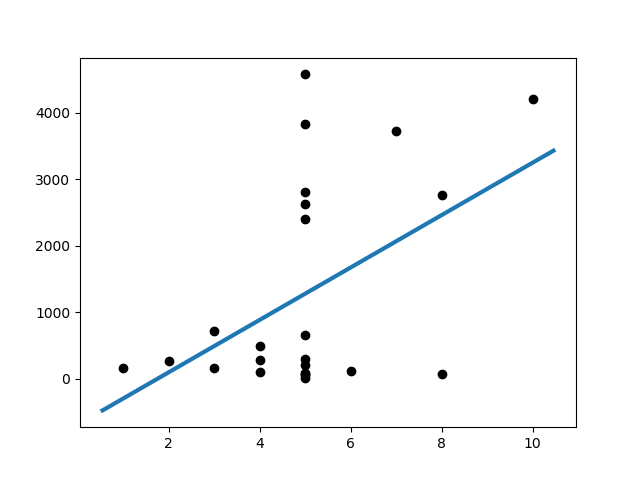

Data behind this chart, as committed beside it:
Slope:	393.47619047619037
Intercept:	-687.2
R_value:	0.4754
P_value:	0.01887
